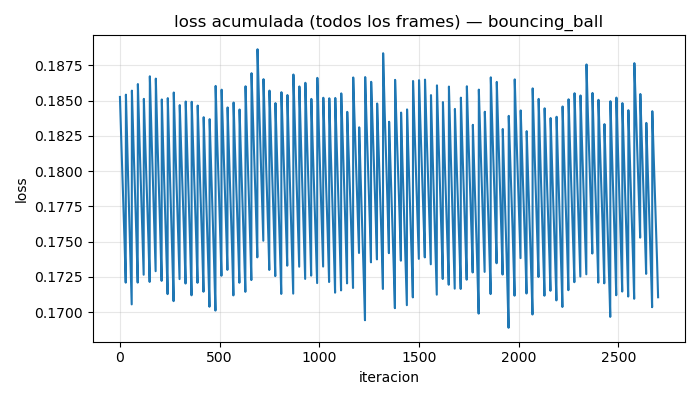

Source data for this figure (header and first rows):
it_global, loss
0, 0.1853
1, 0.1848
2, 0.1843
3, 0.1838
4, 0.1834
5, 0.1829
6, 0.1825
7, 0.182
8, 0.1816
9, 0.1812
10, 0.1808
11, 0.1804
12, 0.18
13, 0.1795
14, 0.1791
15, 0.1787
16, 0.1783
17, 0.1778
18, 0.1774
19, 0.1769
20, 0.1765
21, 0.176
22, 0.1755
23, 0.1751
24, 0.1746
25, 0.1741
26, 0.1736
27, 0.1731
28, 0.1726
29, 0.1721
30, 0.1854
31, 0.1849
32, 0.1843
33, 0.1838
34, 0.1832
35, 0.1827
36, 0.1822
37, 0.1816
38, 0.1811
39, 0.1806
40, 0.1801
41, 0.1796
42, 0.1791
43, 0.1786
44, 0.1782
45, 0.1777
46, 0.1772
47, 0.1767
48, 0.1762
49, 0.1758
50, 0.1753
51, 0.1748
52, 0.1743
53, 0.1738
54, 0.1732
55, 0.1727
56, 0.1722
57, 0.1716
58, 0.1711
59, 0.1706
... 2,640 more rows
